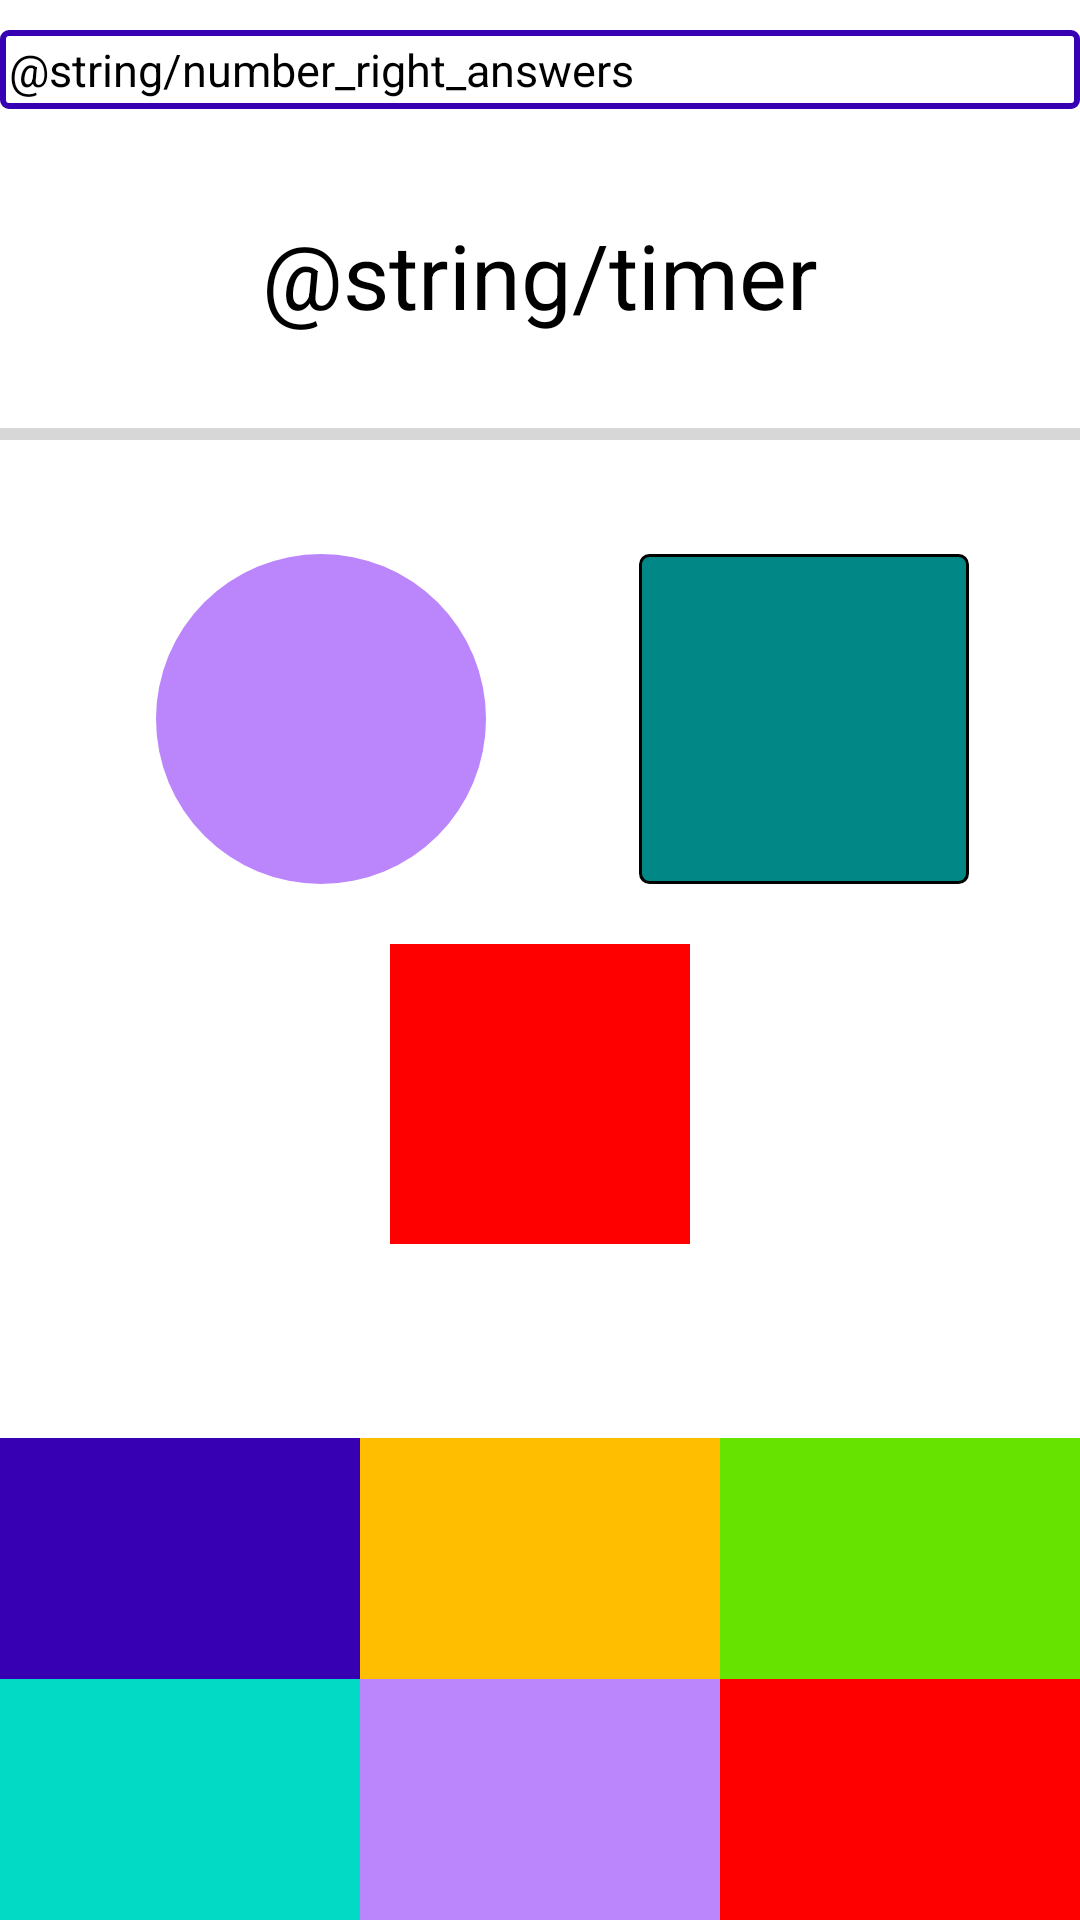

This screen was rendered from an Android layout file. Write that file and the resources it references.
<!-- AndroidManifest.xml: application theme Theme.BrainWorkout -->
<!-- res/layout/fragment_game.xml -->
<?xml version="1.0" encoding="utf-8"?>
<androidx.constraintlayout.widget.ConstraintLayout xmlns:android="http://schemas.android.com/apk/res/android"
    xmlns:app="http://schemas.android.com/apk/res-auto"
    xmlns:tools="http://schemas.android.com/tools"
    android:layout_width="match_parent"
    android:layout_height="match_parent"
    tools:context=".presentation.GameFragment">

    <TextView
        android:id="@+id/tv_timer"
        android:layout_width="wrap_content"
        android:layout_height="wrap_content"
        android:layout_marginTop="35dp"
        android:text="@string/timer"
        android:textColor="@color/black"
        android:textSize="30sp"
        app:layout_constraintEnd_toEndOf="parent"
        app:layout_constraintStart_toStartOf="parent"
        app:layout_constraintTop_toBottomOf="@id/tv_number_right_answers" />

    <TextView
        android:id="@+id/tv_number_right_answers"
        android:layout_width="match_parent"
        android:layout_height="wrap_content"
        android:layout_marginTop="10dp"
        android:background="@drawable/my_border2"
        android:padding="3dp"
        android:text="@string/number_right_answers"
        android:textColor="@color/black"
        android:textSize="15sp"
        app:layout_constraintEnd_toEndOf="parent"
        app:layout_constraintStart_toStartOf="parent"
        app:layout_constraintTop_toTopOf="parent" />

    <ProgressBar
        android:id="@+id/progress_bar"
        style="@style/Widget.AppCompat.ProgressBar.Horizontal"
        android:layout_width="0dp"
        android:layout_height="wrap_content"
        android:layout_marginTop="25dp"
        android:max="100"
        app:layout_constraintEnd_toEndOf="parent"
        app:layout_constraintStart_toStartOf="parent"
        app:layout_constraintTop_toBottomOf="@id/tv_timer" />

    <TextView
        android:id="@+id/tv_sum"
        android:layout_width="110dp"
        android:layout_height="110dp"
        android:layout_marginStart="52dp"
        android:layout_marginTop="32dp"
        android:background="@drawable/oval_shape"
        android:gravity="center"
        tools:text="10"
        android:textSize="70sp"
        app:layout_constraintStart_toStartOf="parent"
        app:layout_constraintTop_toBottomOf="@+id/progress_bar" />

    <TextView
        android:id="@+id/tv_visible_num"
        android:layout_width="110dp"
        android:layout_height="110dp"
        android:layout_marginTop="32dp"
        android:layout_marginEnd="37dp"
        android:background="@drawable/rigtangle_shape"
        android:gravity="center"
        tools:text="7"
        android:textSize="70sp"
        app:layout_constraintEnd_toEndOf="parent"
        app:layout_constraintTop_toBottomOf="@+id/progress_bar" />

    <TextView
        android:id="@+id/tv_invisible_num"
        android:layout_width="100dp"
        android:layout_height="100dp"
        android:layout_marginTop="20dp"
        android:background="@drawable/triangle_shape"
        android:gravity="center"
        android:textSize="70sp"
        app:layout_constraintEnd_toEndOf="parent"
        app:layout_constraintStart_toStartOf="parent"
        app:layout_constraintTop_toBottomOf="@+id/tv_sum" />

    <ImageView
        android:id="@+id/imageView"
        android:layout_width="70dp"
        android:layout_height="70dp"
        android:src="@drawable/iconquestionmark"
        app:layout_constraintBottom_toBottomOf="@+id/tv_invisible_num"
        app:layout_constraintEnd_toEndOf="@+id/tv_invisible_num"
        app:layout_constraintStart_toStartOf="@+id/tv_invisible_num"
        app:layout_constraintTop_toTopOf="@+id/tv_invisible_num" />


    <TextView
        android:id="@+id/tv_options6"
        android:layout_width="0dp"
        android:layout_height="wrap_content"
        android:background="@color/red_hard"
        android:padding="16dp"
        android:textSize="36sp"
        android:gravity="center"
        android:textColor="@color/white"
        app:layout_constraintBottom_toBottomOf="parent"
        app:layout_constraintEnd_toEndOf="parent"
        app:layout_constraintStart_toEndOf="@+id/tv_options5"
        tools:text="6" />

    <TextView
        android:id="@+id/tv_options5"
        android:layout_width="0dp"
        android:layout_height="wrap_content"
        android:background="@color/purple_200"
        android:padding="16dp"
        android:textSize="36sp"
        android:gravity="center"
        android:textColor="@color/white"
        app:layout_constraintBottom_toBottomOf="parent"
        app:layout_constraintEnd_toStartOf="@+id/tv_options6"
        app:layout_constraintStart_toEndOf="@+id/tv_options4"
        tools:text="5" />

    <TextView
        android:id="@+id/tv_options4"
        android:layout_width="0dp"
        android:layout_height="wrap_content"
        android:background="@color/teal_200"
        android:padding="16dp"
        android:gravity="center"
        android:textColor="@color/white"
        android:textSize="36sp"
        app:layout_constraintBottom_toBottomOf="parent"
        app:layout_constraintEnd_toStartOf="@+id/tv_options5"
        app:layout_constraintStart_toStartOf="parent"
        tools:text="4" />

    <TextView
        android:id="@+id/tv_options3"
        android:layout_width="0dp"
        android:layout_height="wrap_content"
        android:background="@color/green_easy"
        android:padding="16dp"
        android:textSize="36sp"
        android:gravity="center"
        android:textColor="@color/white"
        app:layout_constraintBottom_toTopOf="@+id/tv_options5"
        app:layout_constraintEnd_toEndOf="parent"
        app:layout_constraintStart_toEndOf="@+id/tv_options2"
        tools:text="3" />

    <TextView
        android:id="@+id/tv_options2"
        android:layout_width="0dp"
        android:layout_height="wrap_content"
        android:layout_weight="1"
        android:background="@color/orange_medium"
        android:padding="16dp"
        android:textSize="36sp"
        android:gravity="center"
        android:textColor="@color/white"
        app:layout_constraintBottom_toTopOf="@+id/tv_options5"
        app:layout_constraintEnd_toStartOf="@+id/tv_options3"
        app:layout_constraintHorizontal_bias="0.5"
        app:layout_constraintStart_toEndOf="@+id/tv_options1"
        tools:text="2" />

    <TextView
        android:id="@+id/tv_options1"
        android:layout_width="0dp"
        android:layout_height="wrap_content"
        android:layout_weight="1"
        android:background="@color/purple_700"
        android:padding="16dp"
        android:gravity="center"
        android:textColor="@color/white"
        android:textSize="36sp"
        app:layout_constraintBottom_toTopOf="@id/tv_options4"
        app:layout_constraintEnd_toStartOf="@+id/tv_options2"
        app:layout_constraintHorizontal_bias="0.5"
        app:layout_constraintStart_toStartOf="parent"
        tools:text="1" />

</androidx.constraintlayout.widget.ConstraintLayout>
<!-- resources referenced by this layout -->
<resources>
  <color name="black">#FF000000</color>
  <color name="green_easy">#67E300</color>
  <color name="orange_medium">#FFBE00</color>
  <color name="purple_200">#FFBB86FC</color>
  <color name="purple_700">#FF3700B3</color>
  <color name="red_hard">#FF0000</color>
  <color name="teal_200">#FF03DAC5</color>
  <color name="white">#FFFFFFFF</color>
  <!-- drawable my_border2 (drawable) -->
  <?xml version="1.0" encoding="utf-8"?>
  <shape xmlns:android="http://schemas.android.com/apk/res/android"
      android:shape="rectangle" >
  
  
      <stroke
          android:width="2dp"
          android:color="@color/purple_700" >
      </stroke>
  
      <corners
          android:radius="2dp"   >
      </corners>
  
  </shape>
  <!-- drawable oval_shape (drawable) -->
  <?xml version="1.0" encoding="utf-8"?>
  <shape xmlns:android="http://schemas.android.com/apk/res/android"
      android:shape="oval">
  
      <solid
          android:color="@color/purple_200">
      </solid>
  
  </shape>
  <!-- drawable rigtangle_shape (drawable) -->
  <?xml version="1.0" encoding="utf-8"?>
  <shape xmlns:android="http://schemas.android.com/apk/res/android"
      android:shape="rectangle">
  
      <stroke
          android:width="1dp">
      </stroke>
  
      <solid
          android:color="@color/teal_700">
      </solid>
  
      <corners
          android:radius="3dp"   >
      </corners>
  
  </shape>
  <!-- drawable triangle_shape (drawable) -->
  <?xml version="1.0" encoding="utf-8"?>
  <shape xmlns:android="http://schemas.android.com/apk/res/android"
      android:shape="rectangle">
  
      <solid
          android:color="@color/red_hard">
      </solid>
  
  
  </shape>
  <style name="Theme.BrainWorkout" parent="Theme.MaterialComponents.DayNight.DarkActionBar">
          
          <item name="colorPrimary">@color/purple_500</item>
          <item name="colorPrimaryVariant">@color/purple_700</item>
          <item name="colorOnPrimary">@color/white</item>
          
          <item name="colorSecondary">@color/teal_200</item>
          <item name="colorSecondaryVariant">@color/teal_700</item>
          <item name="colorOnSecondary">@color/black</item>
          
          <item name="android:statusBarColor">?attr/colorPrimaryVariant</item>
          
      </style>
  <color name="teal_700">#FF018786</color>
  <color name="purple_500">#FF6200EE</color>
</resources>
